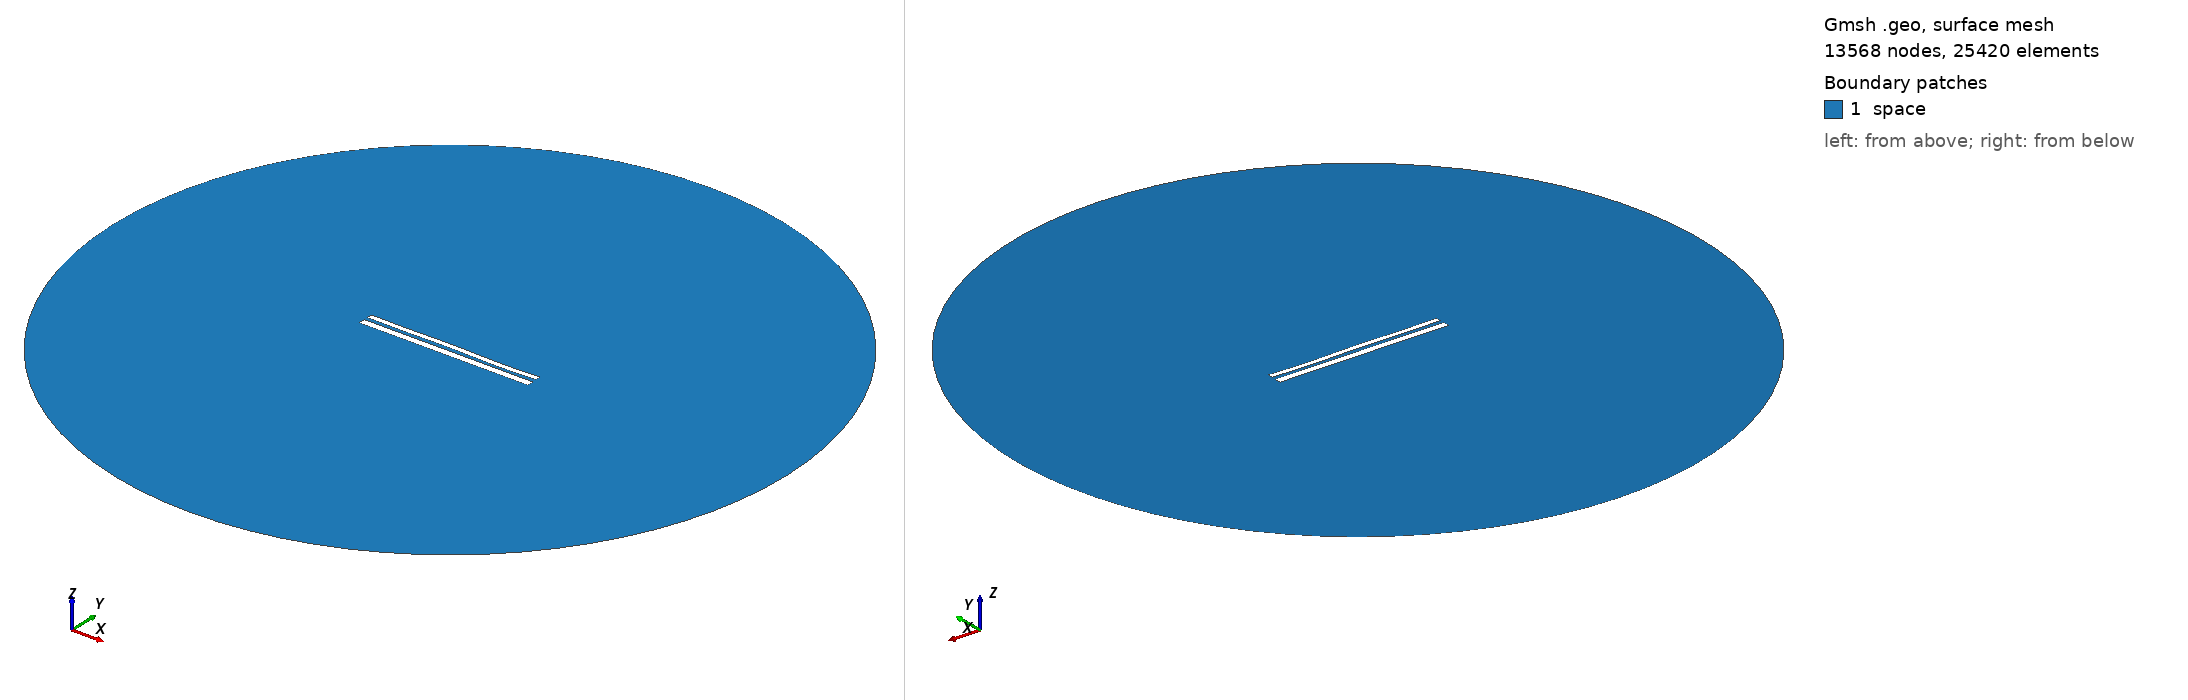

Gmsh geometry script, surface-meshed: 13568 nodes, 25420 surface elements. Boundary patches (legend numbers): 1 space. Left view from above one corner, right view from below the opposite corner. Legend entries are the model's physical surfaces. The drawing asked Gmsh for element sizes between 1% and 20% of the model's largest extent; the script's own settings can give other sizes.

=== 10691.geo (drawn) ===
//---------------------------------------
// Geometry kernel
//---------------------------------------

SetFactory("OpenCASCADE");



//---------------------------------------
// Parameters of the geometry
//---------------------------------------

// Overetch of the upper plate
overetch = 0.375;

// Distance between the plates
distance = 2.0;

// Discretization over the x axis (for the deformation)
nx = 50; 

// Length of the plate
L = 100 - overetch; 

// Number of modes
n = 4; 

// 1st mode coefficient
coeff(1) = -0.15;
beta(1) = 0.596864 * 3.1415926535 / L;

// 2nd mode coefficient
coeff(2) = 0.0;
beta(2) = 1.49418 * 3.1415926535 / L;

// 3rd mode coefficient
coeff(3) = 0.07499999999999998;
beta(3) = 2.50025 * 3.1415926535 / L;

// 4th mode coefficient
coeff(4) = -0.15;
beta(4) = 3.49999 * 3.1415926535 / L;



//---------------------------------------
// Upper plate (deformed rectangle)
//---------------------------------------

// Coordiantes of the upper plate
xmin = -50;
xmax = 50 - overetch;

// Height of the upper plate
yheight = 4 - 2 * overetch;

// Indexes of the points
UpperID[] = {};
LowerID[] = {};
LeftID[] = {};
RightID[] = {};

// Point index
p = 1;

// Horizontal edges
For i In {1:nx}
    x = xmin + (i-1)*(xmax - xmin)/(nx-1);

    y_bottom = distance / 2 + overetch;
    For j In {1:n}
        C = (Cosh(beta(j)*L) + Cos(beta(j)*L)) / (Sinh(beta(j)*L) + Sin(beta(j)*L));
        y_bottom  = y_bottom + coeff(j) * (Cosh(beta(j)*(x+50)) - Cos(beta(j)*(x+50)) - C * (Sinh(beta(j)*(x+50)) - Sin(beta(j)*(x+50))));
    EndFor

    y_top = y_bottom + yheight;

    Point(p) = {x, y_top, 0, 1.0};
    UpperID[i] = p;
    p = p + 1;

    Point(p) = {x, y_bottom, 0, 1.0};
    LowerID[i] = p;
    p = p + 1;
EndFor

// Create point lists
UpperPts[] = {}; LowerPts[] = {};
For i In {1:nx}
  UpperPts[] += {UpperID[i]};
  LowerPts[] += {LowerID[i]};
EndFor

// Build splines
Spline(1) = {UpperPts[]};
Spline(2) = {LowerPts[]};
Line(3) = {LowerPts[nx-1], UpperPts[nx-1]};
Line(4) = {LowerPts[0], UpperPts[0]};

// Build the plane surface
Curve Loop(1) = {2, 3, -1, -4};
Plane Surface(1) = {1};



//---------------------------------------
// Lower plate (rectangle)
//---------------------------------------

// Vertices
Point(1001) = {-50, -1, 0, 1.0};
Point(1002) = { 50, -1, 0, 1.0};
Point(1003) = { 50,  -5, 0, 1.0};
Point(1004) = {-50,  -5, 0, 1.0};

// Edges
Line(5) = {1001, 1002};
Line(6) = {1002, 1003};
Line(7) = {1003, 1004};
Line(8) = {1004, 1001};

// Plane surface
Line Loop(2) = {5, 6, 7, 8};
Plane Surface(2) = {2}; 



//---------------------------------------
// Outer (fictious) boundary
//---------------------------------------

// Points
Point(1005) = {0, 0, 0};       // Center
Point(1006) = {200, 0, 0};     // Start point
Point(1007) = {0, 200, 0};     // 90 degrees
Point(1008) = {-200, 0, 0};    // 180 degrees
Point(1009) = {0, -200, 0};    // 270 degrees

// Circle arcs (each needs start, center, end)
Circle(9) = {1006, 1005, 1007};
Circle(10) = {1007, 1005, 1008};
Circle(11) = {1008, 1005, 1009};
Circle(12) = {1009, 1005, 1006};

// Plane surface for the entire domain
Curve Loop(3) = {9, 10, 11, 12};
Surface(3) = {3};

// Subtract the plates from the whole domain to obtain the actual domain where we want to solve the equations
BooleanDifference{ Surface{3}; Delete; }{ Surface{1}; Surface{2}; Delete; }




//---------------------------------------
// Transfinite Lines/Curves
//---------------------------------------

// Set the number of points on the boundaries
r = 7;

// Plates
Transfinite Curve {1, 2} = 50*r Using Progression 1;
Transfinite Curve {3, 4} = 2*r Using Progression 1;
Transfinite Line {5, 7} = 50*r Using Progression 1;
Transfinite Line {6, 8} = 2*r Using Progression 1;

// Outer boundary
Transfinite Line {9, 10, 11, 12} = 20 Using Progression 1;



//---------------------------------------
// Physical groups
//---------------------------------------                

// Physical curves (boundaries)
Physical Line("force_segment", 10) = {2};
Physical Line("upper_plate", 11) = {1, 3, 4};
Physical Line("lower_plate", 12) = {5, 6, 7, 8};
Physical Line("boundary", 20) = {9, 10, 11, 12};

// Physical Surfaces
Physical Surface("space", 30) = {3};



//---------------------------------------
// 6. Generate the Mesh
//---------------------------------------

// 2D mesh generation
Mesh 2;
